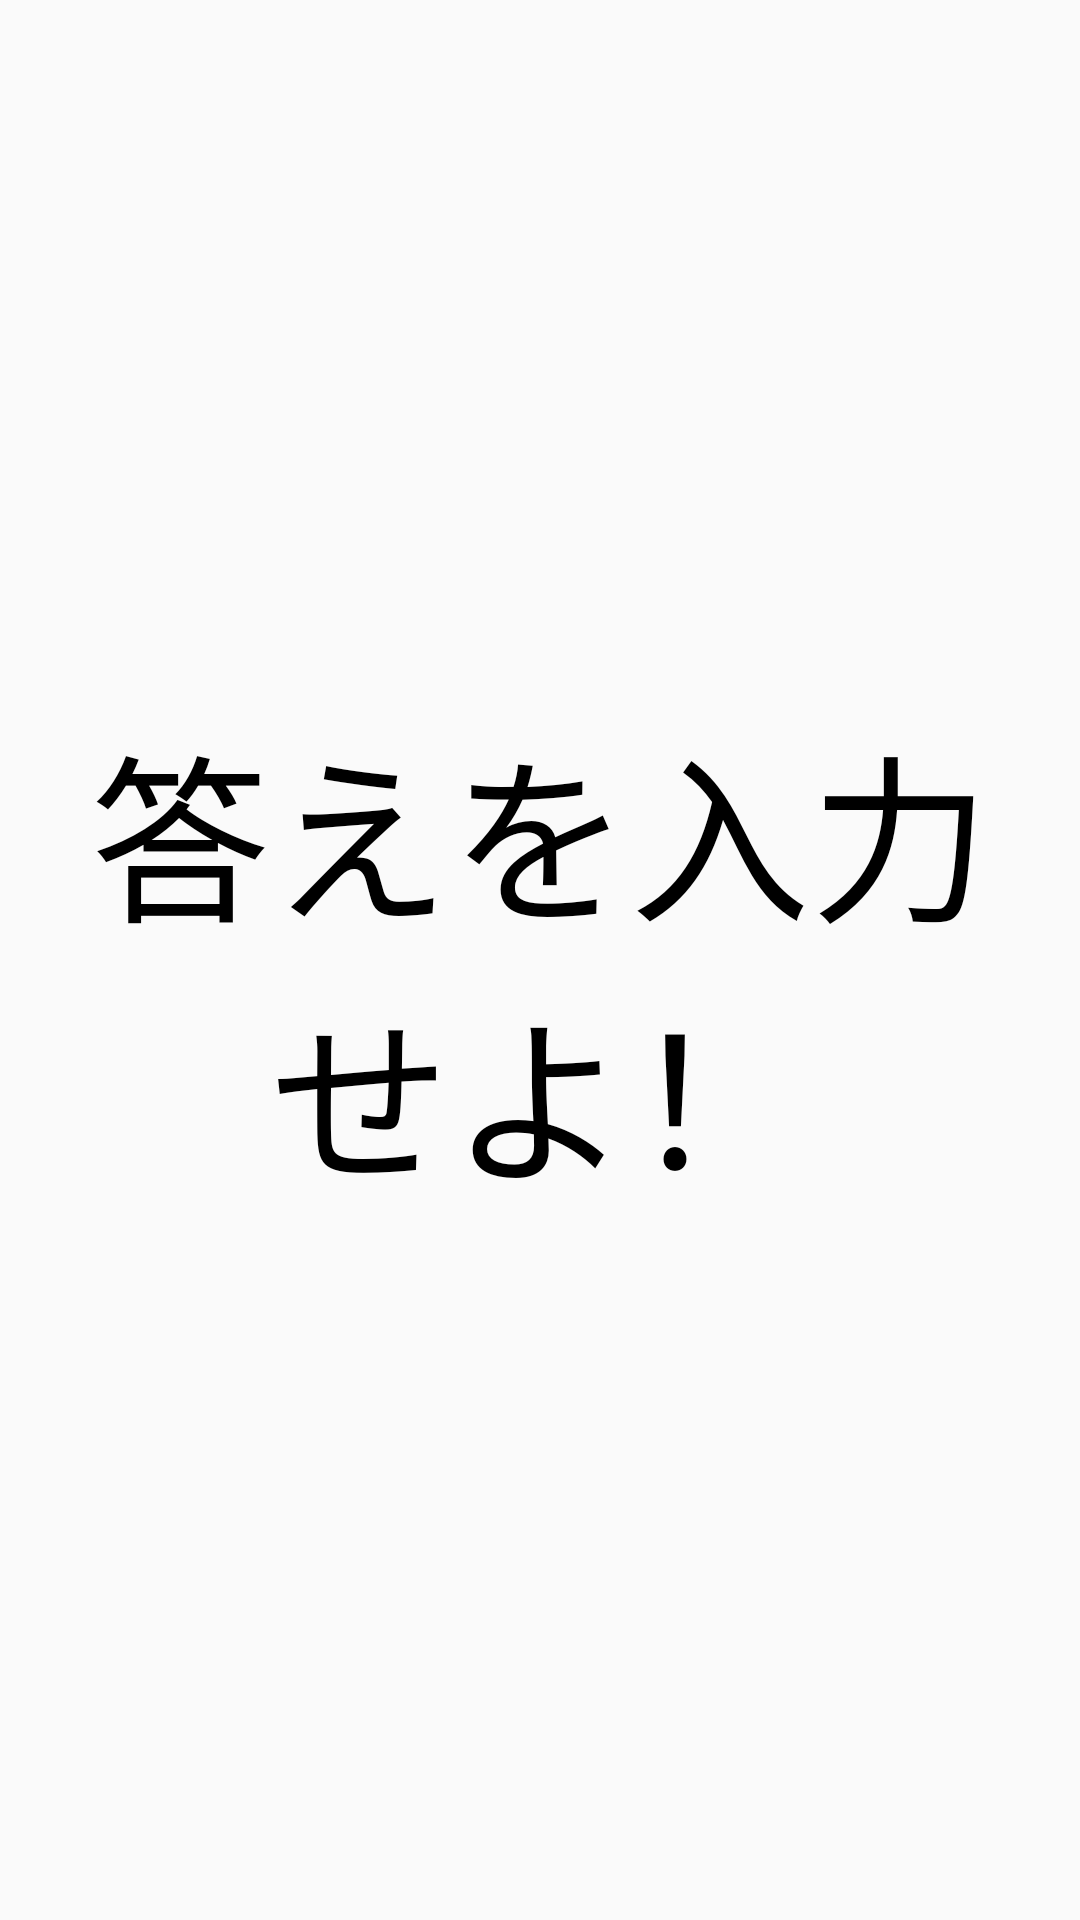

Android layout source for this screen:
<!-- AndroidManifest.xml: application theme Theme.AppCompat.Light -->
<!-- res/layout/presentation_layout_init.xml -->
<?xml version="1.0" encoding="utf-8"?>
<LinearLayout xmlns:android="http://schemas.android.com/apk/res/android"
    android:layout_width="match_parent"
    android:layout_height="match_parent"
    android:gravity="center"
    android:orientation="vertical"
    android:padding="16dp">

    
    <TextView
        android:id="@+id/presentationText"
        android:layout_width="wrap_content"
        android:layout_height="wrap_content"
        android:text="答えを入力せよ！"
        android:textSize="60sp"
        android:textColor="#000000"
        android:gravity="center" />

</LinearLayout>
<!-- resources referenced by this layout -->
<resources>

</resources>
